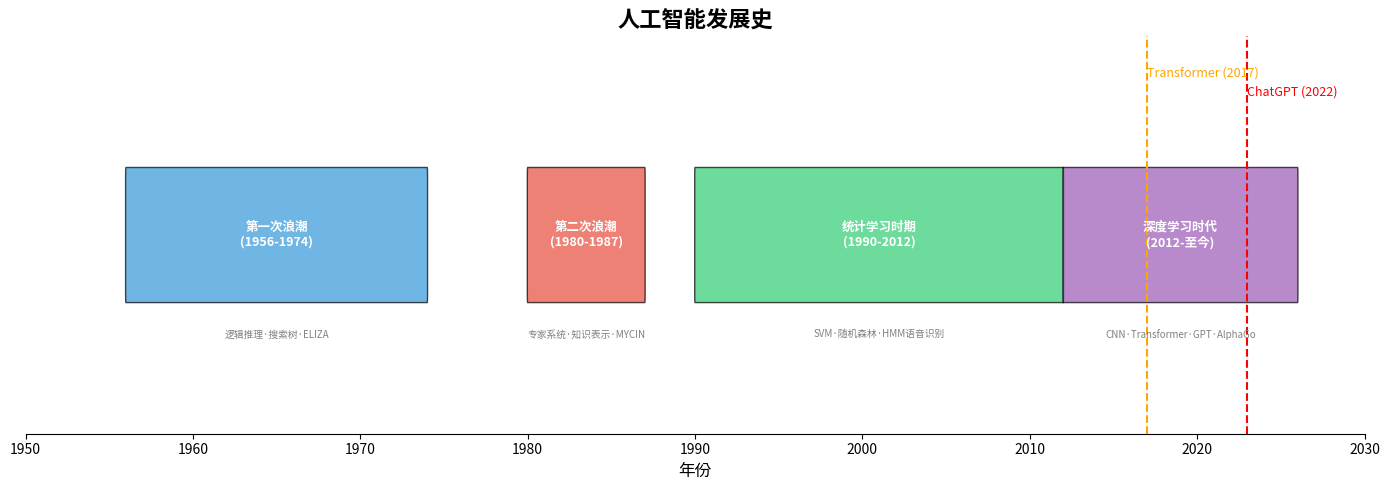

Source code (Python):
"""
L1-demo-ai-history.py
演示：用 Python 可视化 AI 发展时间线（使用 matplotlib）
"""

import matplotlib.pyplot as plt
import matplotlib.patches as mpatches

# AI 发展时间线数据
eras = [
    {"name": "第一次浪潮\n(1956-1974)", "start": 1956, "end": 1974,
     "color": "#3498db", "desc": "逻辑推理·搜索树·ELIZA"},
    {"name": "第二次浪潮\n(1980-1987)", "start": 1980, "end": 1987,
     "color": "#e74c3c", "desc": "专家系统·知识表示·MYCIN"},
    {"name": "统计学习时期\n(1990-2012)", "start": 1990, "end": 2012,
     "color": "#2ecc71", "desc": "SVM·随机森林·HMM语音识别"},
    {"name": "深度学习时代\n(2012-至今)", "start": 2012, "end": 2026,
     "color": "#9b59b6", "desc": "CNN·Transformer·GPT·AlphaGo"},
]

fig, ax = plt.subplots(figsize=(14, 5))
ax.set_xlim(1950, 2030)
ax.set_ylim(0, 1)
ax.set_xlabel("年份", fontsize=12)
ax.set_title("人工智能发展史", fontsize=16, fontweight="bold")

for i, era in enumerate(eras):
    y_pos = 0.5
    width = era["end"] - era["start"]
    rect = mpatches.FancyBboxPatch(
        (era["start"], y_pos - 0.15), width, 0.3,
        boxstyle="round,pad=0.02",
        facecolor=era["color"], alpha=0.7, edgecolor="black"
    )
    ax.add_patch(rect)
    ax.text(era["start"] + width / 2, y_pos, era["name"],
            ha="center", va="center", fontsize=9, color="white", fontweight="bold")
    ax.text(era["start"] + width / 2, y_pos - 0.25, era["desc"],
            ha="center", va="center", fontsize=7, color="gray")

ax.axvline(x=2023, color="red", linestyle="--", linewidth=1.5)
ax.text(2023, 0.85, "ChatGPT (2022)", fontsize=9, color="red")
ax.axvline(x=2017, color="orange", linestyle="--", linewidth=1.5)
ax.text(2017, 0.9, "Transformer (2017)", fontsize=9, color="orange")

ax.set_yticks([])
ax.spines["top"].set_visible(False)
ax.spines["right"].set_visible(False)
ax.spines["left"].set_visible(False)
plt.tight_layout()
plt.savefig("l1_ai_timeline.png", dpi=150)
plt.show()
print("时间线图已保存至 l1_ai_timeline.png")
